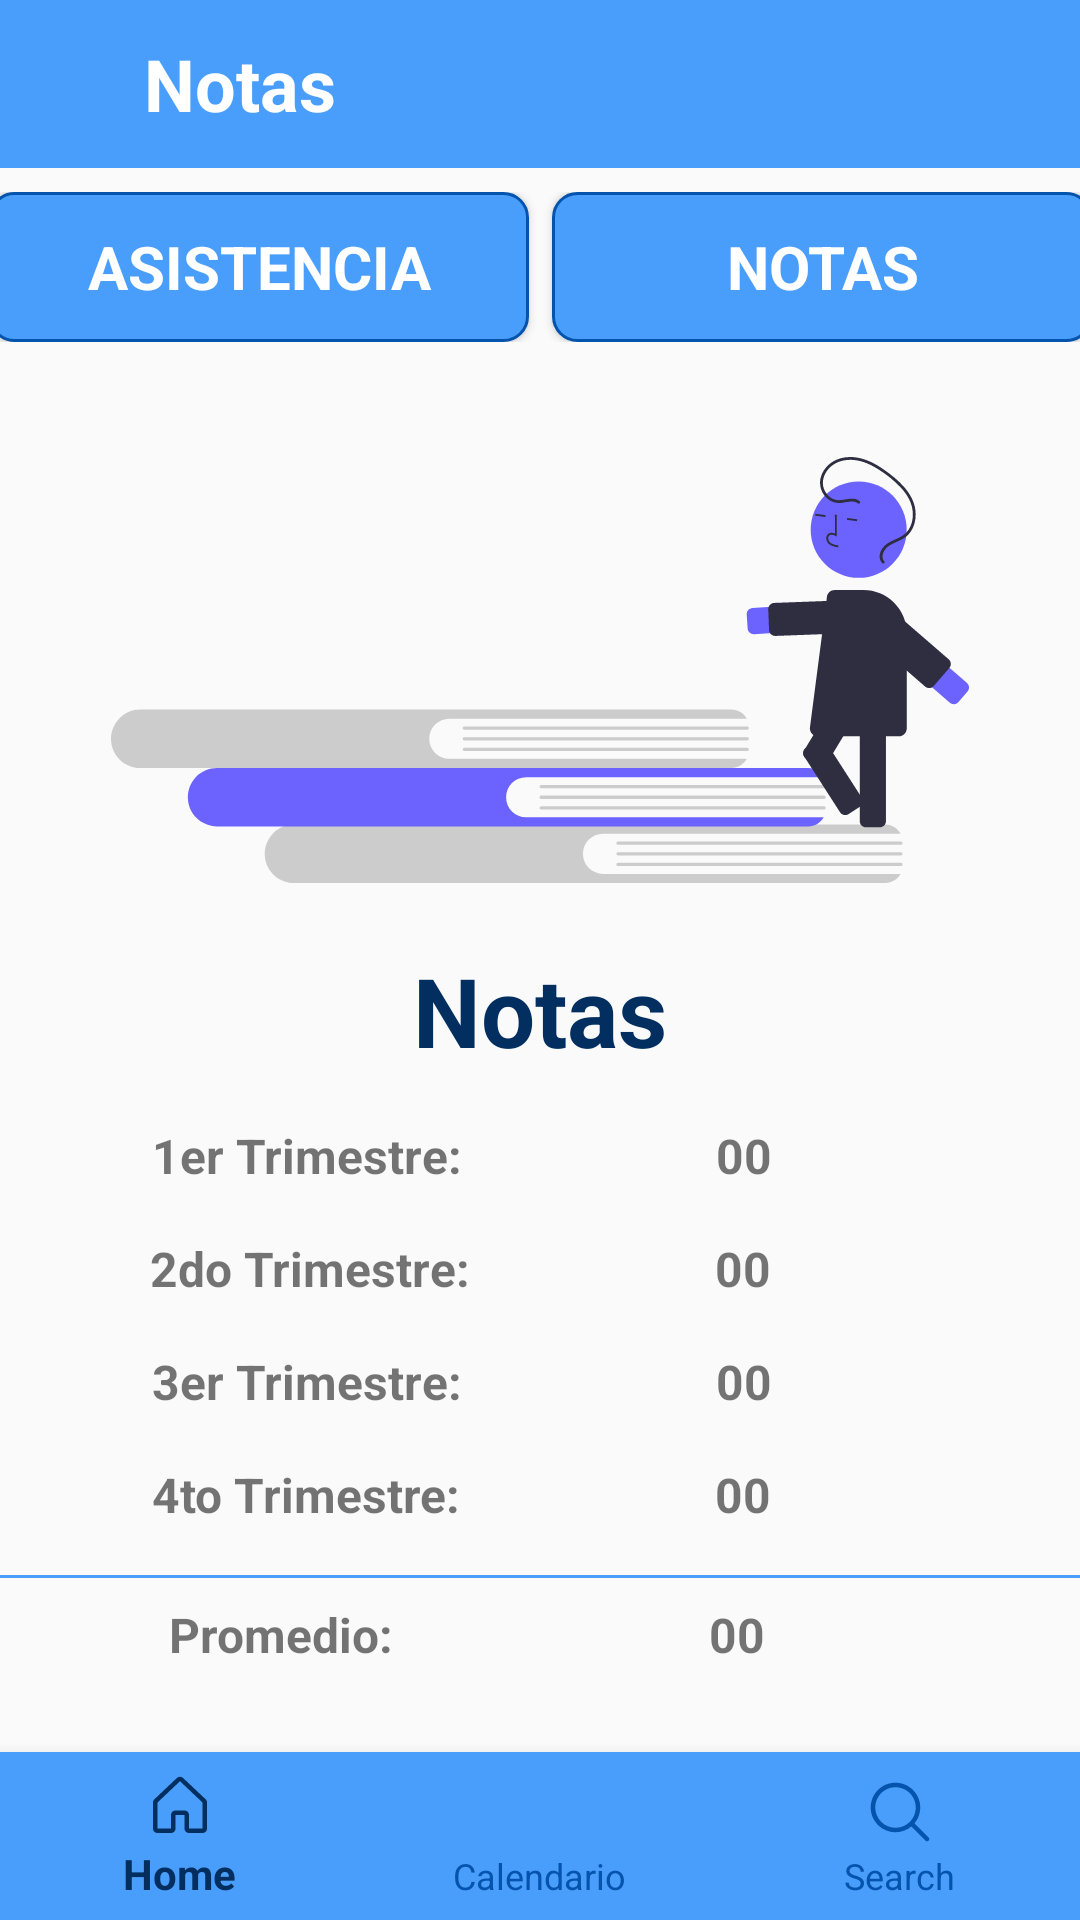

This screen was rendered from an Android layout file. Write that file and the resources it references.
<!-- AndroidManifest.xml: application theme Theme.AppInstitucional -->
<!-- res/layout/activity_alumno_curso_notas.xml -->
<?xml version="1.0" encoding="utf-8"?>
<androidx.constraintlayout.widget.ConstraintLayout xmlns:android="http://schemas.android.com/apk/res/android"
    xmlns:app="http://schemas.android.com/apk/res-auto"
    xmlns:tools="http://schemas.android.com/tools"
    android:layout_width="match_parent"
    android:layout_height="match_parent"
    tools:context=".ui.Alumno.AlumnoCursoNotas">

    <androidx.appcompat.widget.Toolbar
        android:id="@+id/toolbar"
        android:layout_width="match_parent"
        android:layout_height="?attr/actionBarSize"
        android:background="@color/Azul100"
        app:layout_constraintEnd_toEndOf="parent"
        app:layout_constraintStart_toStartOf="parent"
        app:layout_constraintTop_toTopOf="parent">

        <TextView
            android:id="@+id/textViewCursoName"
            style="@style/Titulo2"
            android:layout_width="wrap_content"
            android:layout_height="wrap_content"
            android:layout_marginStart="48dp"
            android:text="@string/notas"
            android:textColor="@color/white" />

    </androidx.appcompat.widget.Toolbar>

    <androidx.constraintlayout.widget.ConstraintLayout
        android:id="@+id/AsistenciaNotasContainer"
        android:layout_width="0dp"
        android:layout_height="50dp"
        android:layout_marginTop="8dp"
        app:layout_constraintEnd_toEndOf="parent"
        app:layout_constraintStart_toStartOf="parent"
        app:layout_constraintTop_toBottomOf="@id/toolbar">

        <Button
            android:id="@+id/btnAsistencia"
            style="@style/Titulo3"
            android:layout_width="180dp"
            android:layout_height="50dp"
            android:background="@drawable/button_rectangle"
            android:text="Asistencia"
            android:textColor="@color/white"
            app:layout_constraintBottom_toBottomOf="parent"
            app:layout_constraintEnd_toStartOf="@id/btnNotas"
            app:layout_constraintStart_toStartOf="parent"
            app:layout_constraintTop_toTopOf="parent" />

        <Button
            android:id="@+id/btnNotas"
            style="@style/Titulo3"
            android:layout_width="180dp"
            android:layout_height="50dp"
            android:layout_marginStart="8dp"
            android:background="@drawable/button_rectangle"
            android:text="Notas"
            android:textColor="@color/white"
            app:layout_constraintBottom_toBottomOf="parent"
            app:layout_constraintEnd_toEndOf="parent"
            app:layout_constraintStart_toEndOf="@id/btnAsistencia"
            app:layout_constraintTop_toTopOf="parent" />
    </androidx.constraintlayout.widget.ConstraintLayout>

    <ImageView
        android:id="@+id/imgAlumnoNotas"
        android:layout_width="wrap_content"
        android:layout_height="wrap_content"
        android:src="@drawable/ic_alumno_notas"
        app:layout_constraintBottom_toBottomOf="parent"
        app:layout_constraintEnd_toEndOf="parent"
        app:layout_constraintStart_toStartOf="parent"
        app:layout_constraintTop_toBottomOf="@id/AsistenciaNotasContainer"
        app:layout_constraintVertical_bias="0.1" />

    <androidx.constraintlayout.widget.ConstraintLayout
        android:layout_width="wrap_content"
        android:layout_height="wrap_content"
        app:layout_constraintBottom_toBottomOf="parent"
        app:layout_constraintEnd_toEndOf="parent"
        app:layout_constraintStart_toStartOf="parent"
        app:layout_constraintTop_toBottomOf="@id/imgAlumnoNotas"
        app:layout_constraintVertical_bias="0.2">

        <TextView
            android:id="@+id/tvAlumnoNotas"
            style="@style/Titulo1"
            android:layout_width="wrap_content"
            android:layout_height="wrap_content"
            android:text="Notas"
            android:textColor="@color/Azul900"
            app:layout_constraintEnd_toEndOf="parent"
            app:layout_constraintStart_toStartOf="parent"
            app:layout_constraintTop_toTopOf="parent"
            app:layout_constraintVertical_chainStyle="spread" />

        <TextView
            android:id="@+id/tvTrimestre1"
            style="@style/Titulo4"
            android:layout_width="wrap_content"
            android:layout_height="wrap_content"
            android:layout_marginTop="16dp"
            android:text="1er Trimestre: "
            app:layout_constraintEnd_toEndOf="parent"
            app:layout_constraintHorizontal_bias="0.2"
            app:layout_constraintStart_toStartOf="parent"
            app:layout_constraintTop_toBottomOf="@id/tvAlumnoNotas" />

        <TextView
            android:id="@+id/tvN1"
            style="@style/Titulo4"
            android:layout_width="wrap_content"
            android:layout_height="wrap_content"
            android:layout_marginTop="16dp"
            android:text="00 "
            app:layout_constraintEnd_toEndOf="parent"
            app:layout_constraintHorizontal_bias="0.45"
            app:layout_constraintStart_toEndOf="@id/tvTrimestre1"
            app:layout_constraintTop_toBottomOf="@id/tvAlumnoNotas" />

        <TextView
            android:id="@+id/tvTrimestre2"
            style="@style/Titulo4"
            android:layout_width="wrap_content"
            android:layout_height="wrap_content"
            android:layout_marginTop="16dp"
            android:text="2do Trimestre: "
            app:layout_constraintEnd_toEndOf="parent"
            app:layout_constraintHorizontal_bias="0.2"
            app:layout_constraintStart_toStartOf="parent"
            app:layout_constraintTop_toBottomOf="@id/tvTrimestre1" />

        <TextView
            android:id="@+id/tvN2"
            style="@style/Titulo4"
            android:layout_width="wrap_content"
            android:layout_height="wrap_content"
            android:layout_marginTop="16dp"
            android:text="00 "
            app:layout_constraintEnd_toEndOf="parent"
            app:layout_constraintHorizontal_bias="0.44"
            app:layout_constraintStart_toEndOf="@id/tvTrimestre2"
            app:layout_constraintTop_toBottomOf="@id/tvN1" />

        <TextView
            android:id="@+id/tvTrimestre3"
            style="@style/Titulo4"
            android:layout_width="wrap_content"
            android:layout_height="wrap_content"
            android:layout_marginTop="16dp"
            android:text="3er Trimestre: "
            app:layout_constraintEnd_toEndOf="parent"
            app:layout_constraintHorizontal_bias="0.2"
            app:layout_constraintStart_toStartOf="parent"
            app:layout_constraintTop_toBottomOf="@id/tvTrimestre2" />

        <TextView
            android:id="@+id/tvN3"
            style="@style/Titulo4"
            android:layout_width="wrap_content"
            android:layout_height="wrap_content"
            android:layout_marginTop="16dp"
            android:text="00 "
            app:layout_constraintEnd_toEndOf="parent"
            app:layout_constraintHorizontal_bias="0.45"
            app:layout_constraintStart_toEndOf="@id/tvTrimestre3"
            app:layout_constraintTop_toBottomOf="@id/tvN2" />

        <TextView
            android:id="@+id/tvTrimestre4"
            style="@style/Titulo4"
            android:layout_width="wrap_content"
            android:layout_height="wrap_content"
            android:layout_marginTop="16dp"
            android:text="4to Trimestre: "
            app:layout_constraintEnd_toEndOf="parent"
            app:layout_constraintHorizontal_bias="0.2"
            app:layout_constraintStart_toStartOf="parent"
            app:layout_constraintTop_toBottomOf="@id/tvTrimestre3" />

        <TextView
            android:id="@+id/tvN4"
            style="@style/Titulo4"
            android:layout_width="wrap_content"
            android:layout_height="wrap_content"
            android:layout_marginTop="16dp"
            android:text="00 "
            app:layout_constraintEnd_toEndOf="parent"
            app:layout_constraintHorizontal_bias="0.45"
            app:layout_constraintStart_toEndOf="@id/tvTrimestre4"
            app:layout_constraintTop_toBottomOf="@id/tvN3" />

        <View
            android:id="@+id/divider1"
            android:layout_width="match_parent"
            android:layout_height="1dp"
            android:layout_marginTop="16dp"
            android:background="@color/Azul100"
            app:layout_constraintTop_toBottomOf="@id/tvTrimestre4" />

        <TextView
            android:id="@+id/tvProm"
            style="@style/Titulo4"
            android:layout_width="match_parent"
            android:layout_height="wrap_content"
            android:layout_marginTop="8dp"
            android:text="Promedio: "
            app:layout_constraintEnd_toEndOf="parent"
            app:layout_constraintHorizontal_bias="0.2"
            app:layout_constraintStart_toStartOf="parent"
            app:layout_constraintTop_toBottomOf="@id/divider1" />

        <TextView
            android:id="@+id/tvPromedio"
            style="@style/Titulo4"
            android:layout_width="wrap_content"
            android:layout_height="wrap_content"
            android:layout_marginTop="8dp"
            android:text="00 "
            app:layout_constraintEnd_toEndOf="parent"
            app:layout_constraintHorizontal_bias="0.5"
            app:layout_constraintStart_toEndOf="@id/tvProm"
            app:layout_constraintTop_toBottomOf="@id/divider1" />

    </androidx.constraintlayout.widget.ConstraintLayout>

    <com.google.android.material.bottomnavigation.BottomNavigationView
        android:id="@+id/bottom_navigation"
        android:layout_width="match_parent"
        android:layout_height="wrap_content"
        android:background="@color/Azul100"
        app:itemIconTint="@animator/bottom_navigation_colors"
        app:itemTextColor="@animator/bottom_navigation_colors"
        app:layout_constraintBottom_toBottomOf="parent"
        app:menu="@menu/bottom_navigation_menu_profesor"
        tools:layout_editor_absoluteX="0dp" />

    <androidx.constraintlayout.widget.Guideline
        android:id="@+id/guideline"
        android:layout_width="wrap_content"
        android:layout_height="wrap_content"
        android:orientation="vertical"
        app:layout_constraintGuide_begin="267dp" />

</androidx.constraintlayout.widget.ConstraintLayout>
<!-- resources referenced by this layout -->
<resources>
  <color name="Azul100">#4A9EFB</color>
  <color name="Azul900">#022F60</color>
  <color name="white">#FFFFFF</color>
  <!-- drawable button_rectangle (drawable) -->
  <?xml version="1.0" encoding="utf-8"?>
  <shape xmlns:android="http://schemas.android.com/apk/res/android">
      <solid android:color="@color/Azul100"/>
      <stroke android:color="@color/Azul500" android:width="1dp"/>
      <corners android:radius="8dp"/>
  </shape>
  <!-- drawable ic_alumno_notas: vector/xml drawable (drawable, 13284 chars, omitted) -->
  <string name="notas">Notas</string>
  <style name="Titulo1">
          <item name="android:fontFamily">sans-serif</item>
          <item name="android:textStyle">bold</item>
          <item name="android:textSize">32sp</item>
          <item name="android:textColor">@color/Azul900</item>
      </style>
  <style name="Titulo2">
          <item name="android:fontFamily">sans-serif</item>
          <item name="android:textStyle">bold</item>
          <item name="android:textSize">24sp</item>
      </style>
  <style name="Titulo3">
          <item name="android:fontFamily">sans-serif</item>
          <item name="android:textStyle">bold</item>
          <item name="android:textSize">20sp</item>
      </style>
  <style name="Titulo4">
          <item name="android:fontFamily">sans-serif</item>
          <item name="android:textStyle">bold</item>
          <item name="android:textSize">16sp</item>
      </style>
  <style name="Theme.AppInstitucional" parent="Base.Theme.AppInstitucional" />
  <color name="Azul500">#0454AD</color>
  <style name="Base.Theme.AppInstitucional" parent="Theme.AppCompat.Light.NoActionBar">
          
          
      </style>
</resources>
